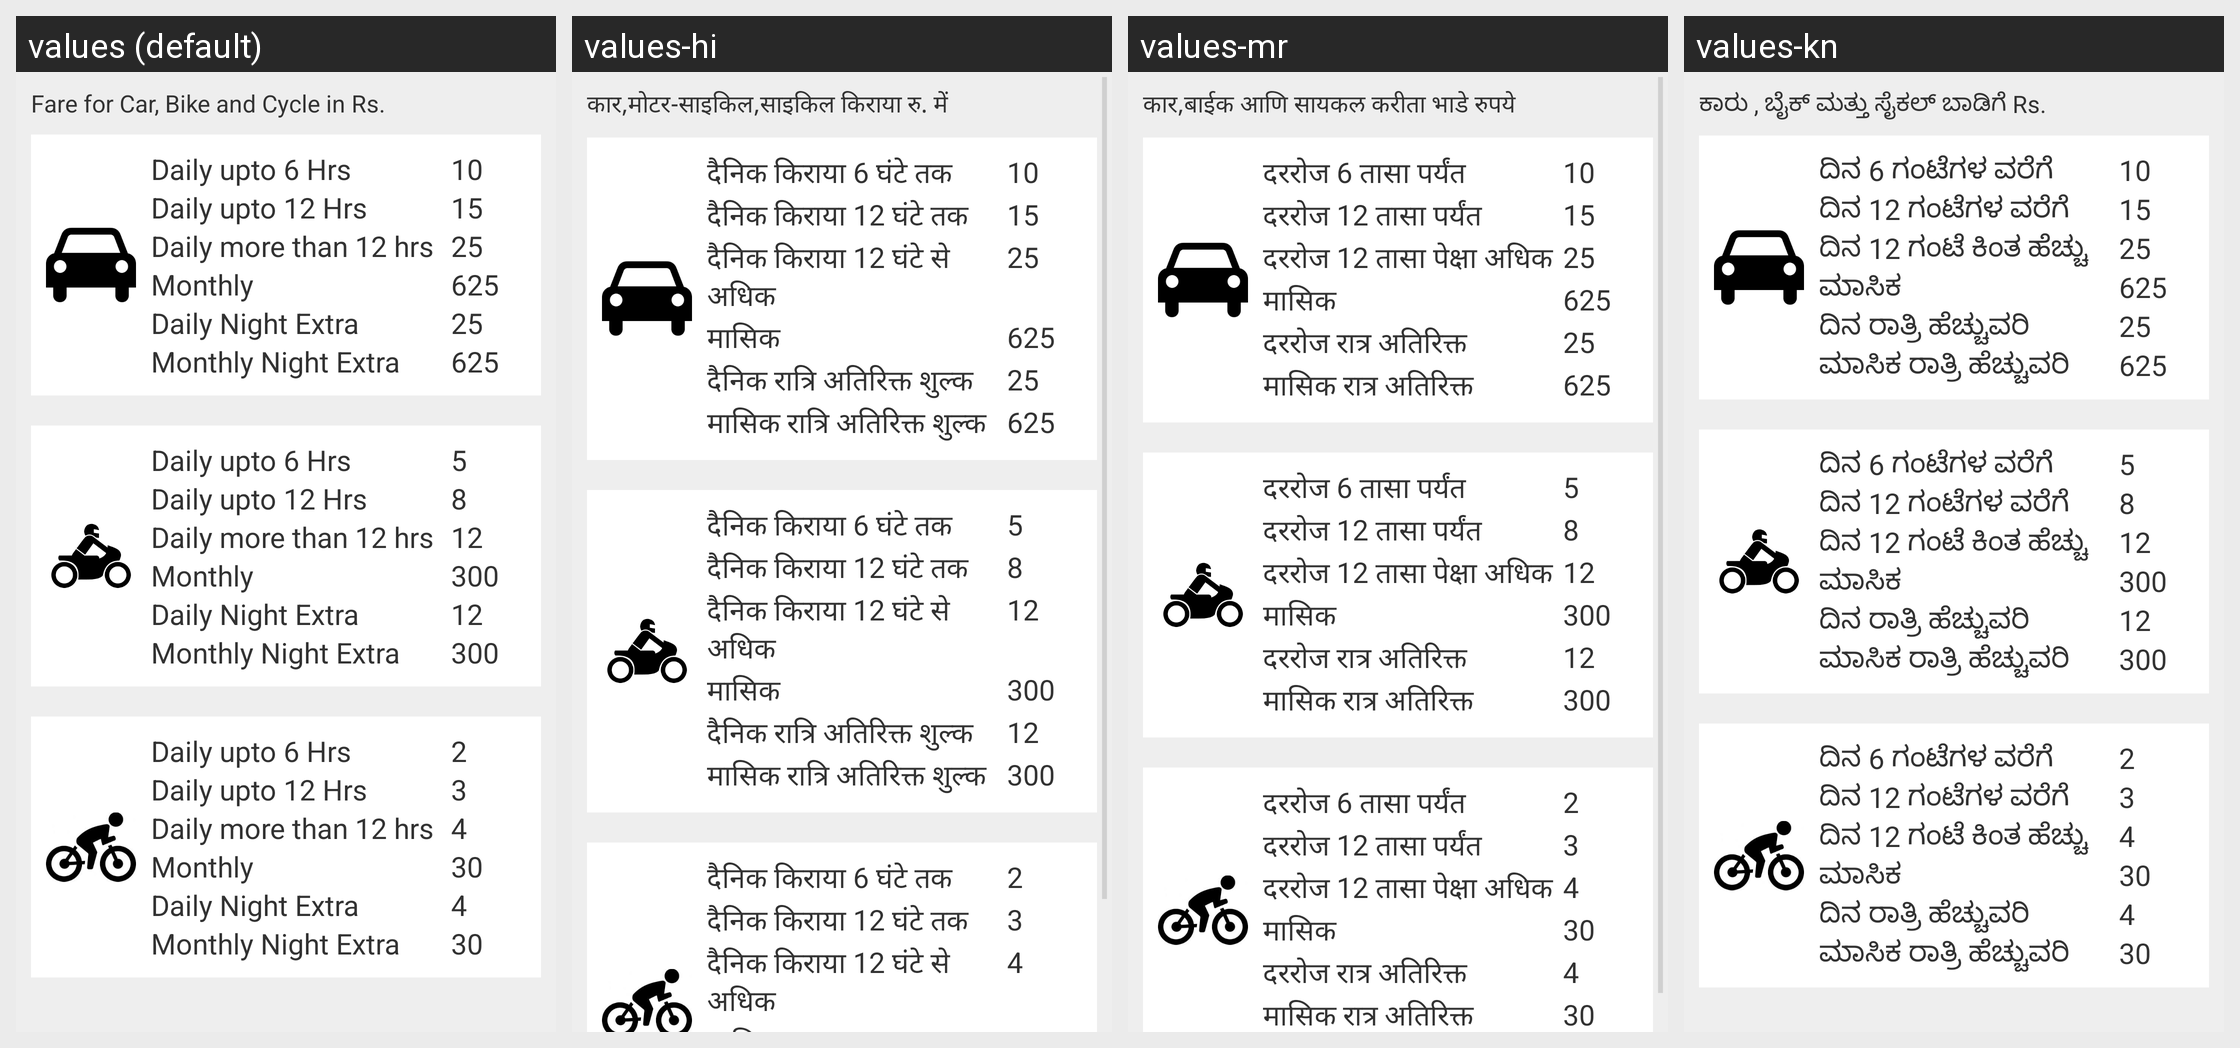

This grid shows one Android layout under several languages. Give, for every string resource on the screen, its name, the default text and each shown locale's text.
Android screen res/layout/parking.xml rendered under 4 locales, left to right: values (default), values-hi, values-mr, values-kn. Device: Nexus 5 (rendered at 1080×1920; each locale shown at half size, 540×960, under a caption strip naming it); theme AppTheme.
Other locales in the repository, not shown: values-ml, values-ta, values-te.
Strings drawn on this screen, with the default value and each locale's value (text and hints the layout hard-codes, and strings that could not be matched under every locale, appear in the picture but are not listed):

fare_label
  values: Fare for Car, Bike and Cycle in Rs.
  values-hi: कार,मोटर-साइकिल,साइकिल किराया रु. में
  values-mr: कार,बाईक आणि सायकल करीता भाडे रुपये
  values-kn: ಕಾರು , ಬೈಕ್ ಮತ್ತು ಸೈಕಲ್ ಬಾಡಿಗೆ Rs.

daily_upto_6_hrs
  values: Daily upto 6 Hrs
  values-hi: दैनिक किराया 6 घंटे तक
  values-mr: दररोज 6 तासा पर्यंत
  values-kn: ದಿನ 6 ಗಂಟೆಗಳ ವರೆಗೆ

fare_10
  values: 10
  values-hi: 10
  values-mr: 10
  values-kn: 10

daily_upto_12_hrs
  values: Daily upto 12 Hrs
  values-hi: दैनिक किराया 12 घंटे तक
  values-mr: दररोज 12 तासा पर्यंत
  values-kn: ದಿನ 12 ಗಂಟೆಗಳ ವರೆಗೆ

fare_15
  values: 15
  values-hi: 15
  values-mr: 15
  values-kn: 15

daily_more_than_12_hrs
  values: Daily more than 12 hrs
  values-hi: दैनिक किराया 12 घंटे से अधिक
  values-mr: दररोज 12 तासा पेक्षा अधिक
  values-kn: ದಿನ 12 ಗಂಟೆ ಕಿಂತ ಹೆಚ್ಚು

fare_25
  values: 25
  values-hi: 25
  values-mr: 25
  values-kn: 25

monthly
  values: Monthly
  values-hi: मासिक
  values-mr: मासिक
  values-kn: ಮಾಸಿಕ

fare_625
  values: 625
  values-hi: 625
  values-mr: 625
  values-kn: 625

daily_night_extra
  values: Daily Night Extra
  values-hi: दैनिक रात्रि अतिरिक्त शुल्क
  values-mr: दररोज रात्र अतिरिक्त
  values-kn: ದಿನ ರಾತ್ರಿ ಹೆಚ್ಚುವರಿ

monthly_night_extra
  values: Monthly Night Extra
  values-hi: मासिक रात्रि अतिरिक्त शुल्क
  values-mr: मासिक रात्र अतिरिक्त
  values-kn: ಮಾಸಿಕ ರಾತ್ರಿ ಹೆಚ್ಚುವರಿ

fare_5
  values: 5
  values-hi: 5
  values-mr: 5
  values-kn: 5

fare_8
  values: 8
  values-hi: 8
  values-mr: 8
  values-kn: 8

fare_12
  values: 12
  values-hi: 12
  values-mr: 12
  values-kn: 12

fare_300
  values: 300
  values-hi: 300
  values-mr: 300
  values-kn: 300

fare_2
  values: 2
  values-hi: 2
  values-mr: 2
  values-kn: 2

fare_3
  values: 3
  values-hi: 3
  values-mr: 3
  values-kn: 3

fare_4
  values: 4
  values-hi: 4
  values-mr: 4
  values-kn: 4
